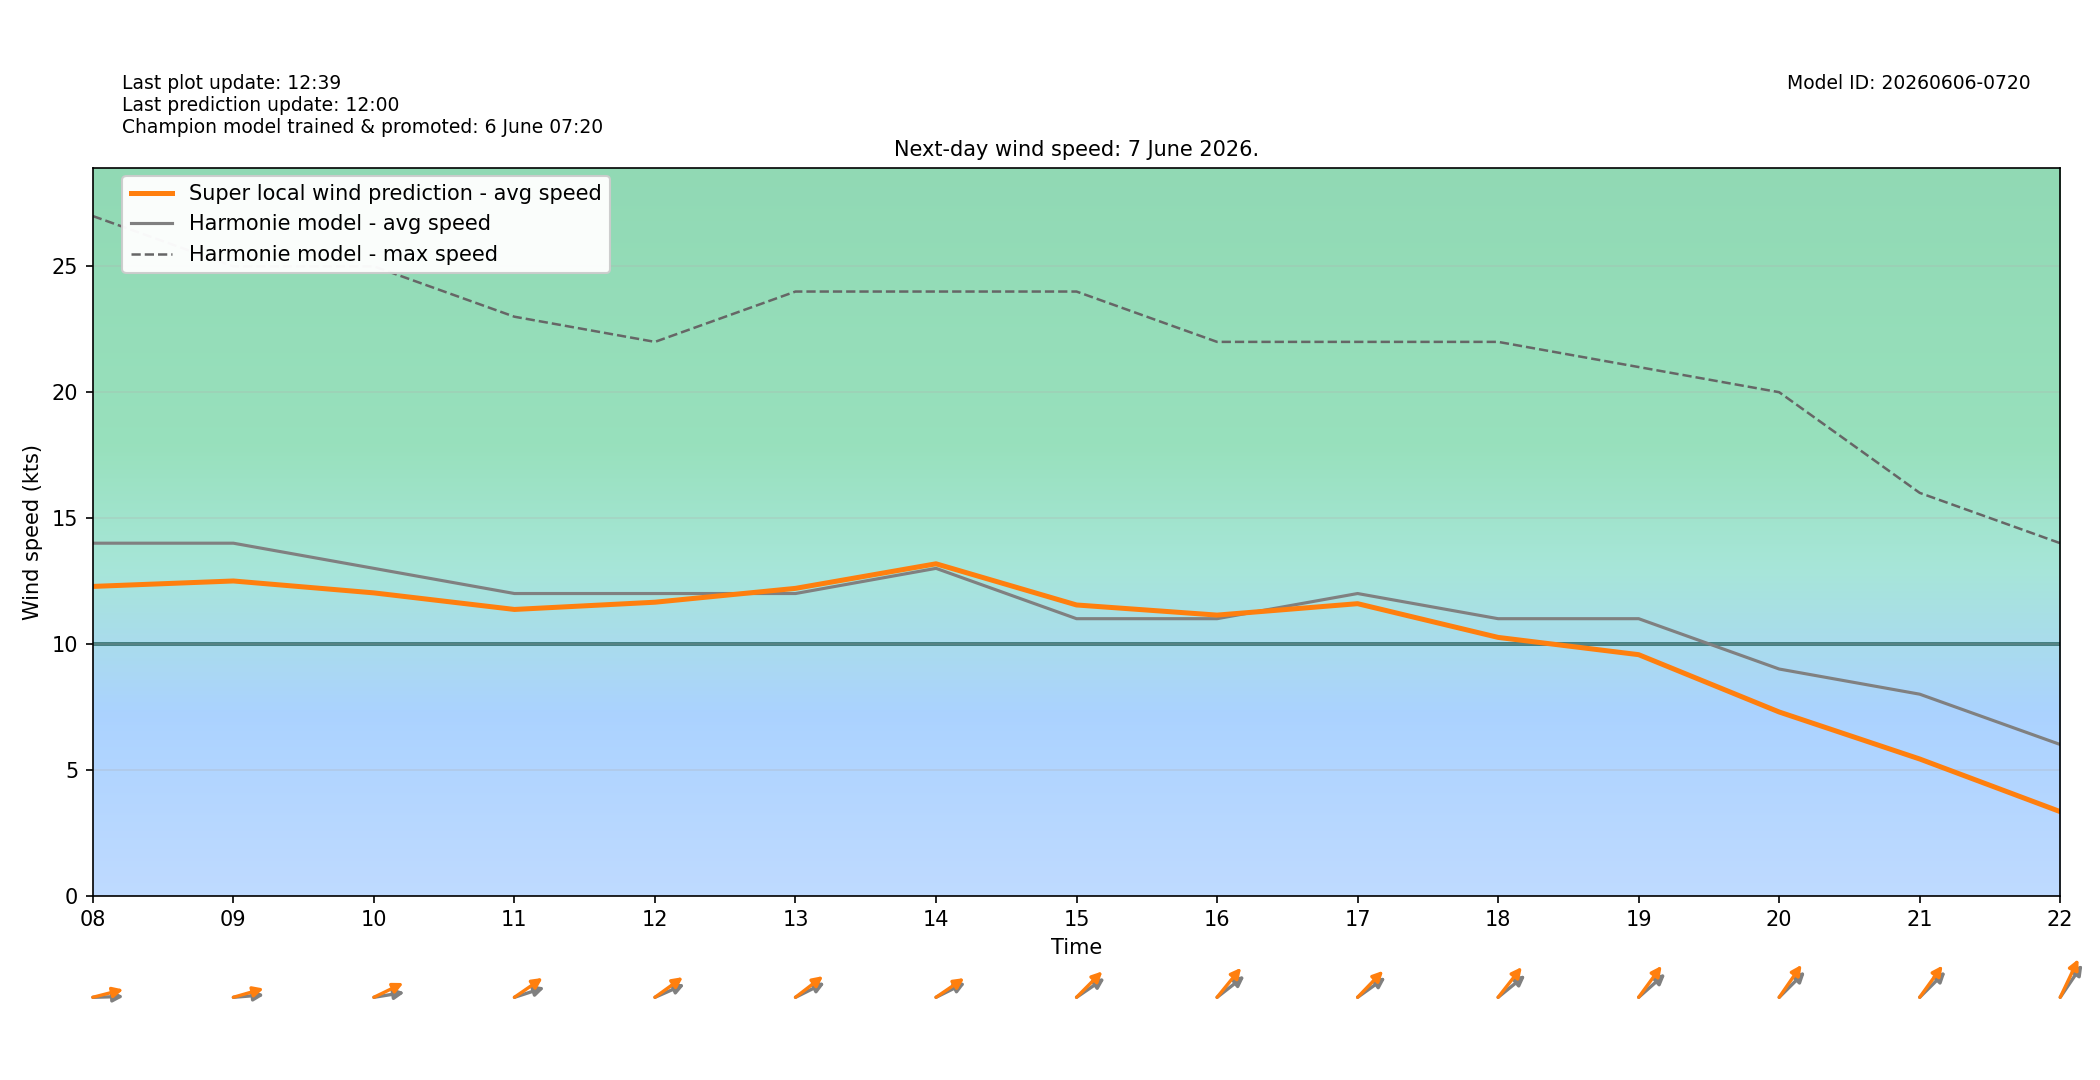

The data file committed next to this chart (first rows):
target_time_utc, target_time_local, hour_utc, hour_local, forecast_wind_speed, forecast_wind_min, forecast_wind_max, lstm_pred_wind_speed, delta_speed_lstm_minus_forecast, forecast_wind_dir_deg, lstm_pred_wind_dir_deg, delta_dir_lstm_minus_forecast
2026-06-06T22:00:00Z, 2026-06-07T00:00:00+0200, 22, 00, 14.0, 14.0, 25.0, 11.46, -2.54, 207.0, 201.2, -5.848
2026-06-06T23:00:00Z, 2026-06-07T01:00:00+0200, 23, 01, 14.0, 14.0, 25.0, 11.2, -2.798, 210.0, 202.6, -7.375
2026-06-07T00:00:00Z, 2026-06-07T02:00:00+0200, 00, 02, 11.0, 11.0, 24.0, 8.521, -2.479, 214.0, 210.6, -3.426
2026-06-07T01:00:00Z, 2026-06-07T03:00:00+0200, 01, 03, 16.0, 16.0, 28.0, 13.17, -2.828, 236.0, 227.5, -8.45
2026-06-07T02:00:00Z, 2026-06-07T04:00:00+0200, 02, 04, 16.0, 16.0, 30.0, 13.57, -2.428, 241.0, 234.3, -6.708
2026-06-07T03:00:00Z, 2026-06-07T05:00:00+0200, 03, 05, 16.0, 16.0, 29.0, 13.65, -2.35, 246.0, 238.4, -7.639
2026-06-07T04:00:00Z, 2026-06-07T06:00:00+0200, 04, 06, 14.0, 14.0, 29.0, 12.01, -1.989, 257.0, 247.9, -9.145
2026-06-07T05:00:00Z, 2026-06-07T07:00:00+0200, 05, 07, 15.0, 15.0, 27.0, 12.82, -2.175, 264.0, 255, -8.984
2026-06-07T06:00:00Z, 2026-06-07T08:00:00+0200, 06, 08, 14.0, 14.0, 27.0, 12.28, -1.718, 269.0, 260.5, -8.528
2026-06-07T07:00:00Z, 2026-06-07T09:00:00+0200, 07, 09, 14.0, 14.0, 25.0, 12.5, -1.501, 267.0, 259.3, -7.693
2026-06-07T08:00:00Z, 2026-06-07T10:00:00+0200, 08, 10, 13.0, 13.0, 25.0, 12.03, -0.9745, 264.0, 252.4, -11.6
2026-06-07T09:00:00Z, 2026-06-07T11:00:00+0200, 09, 11, 12.0, 12.0, 23.0, 11.37, -0.633, 258.0, 245.8, -12.25
2026-06-07T10:00:00Z, 2026-06-07T12:00:00+0200, 10, 12, 12.0, 12.0, 22.0, 11.65, -0.3453, 254.0, 244.7, -9.29
2026-06-07T11:00:00Z, 2026-06-07T13:00:00+0200, 11, 13, 12.0, 12.0, 24.0, 12.21, 0.205, 252.0, 243.3, -8.679
2026-06-07T12:00:00Z, 2026-06-07T14:00:00+0200, 12, 14, 13.0, 13.0, 24.0, 13.18, 0.1817, 252.0, 246, -6.023
2026-06-07T13:00:00Z, 2026-06-07T15:00:00+0200, 13, 15, 11.0, 11.0, 24.0, 11.54, 0.545, 246.0, 236.7, -9.287
2026-06-07T14:00:00Z, 2026-06-07T16:00:00+0200, 14, 16, 11.0, 11.0, 22.0, 11.14, 0.1426, 243.0, 231.2, -11.76
2026-06-07T15:00:00Z, 2026-06-07T17:00:00+0200, 15, 17, 12.0, 12.0, 22.0, 11.6, -0.4033, 245.0, 235.9, -9.144
2026-06-07T16:00:00Z, 2026-06-07T18:00:00+0200, 16, 18, 11.0, 11.0, 22.0, 10.26, -0.7435, 242.0, 230.1, -11.86
2026-06-07T17:00:00Z, 2026-06-07T19:00:00+0200, 17, 19, 11.0, 11.0, 21.0, 9.57, -1.43, 240.0, 228.2, -11.84
2026-06-07T18:00:00Z, 2026-06-07T20:00:00+0200, 18, 20, 9.0, 9.0, 20.0, 7.292, -1.708, 237.0, 226.5, -10.47
2026-06-07T19:00:00Z, 2026-06-07T21:00:00+0200, 19, 21, 8.0, 8.0, 16.0, 5.425, -2.575, 237.0, 227.8, -9.235
2026-06-07T20:00:00Z, 2026-06-07T22:00:00+0200, 20, 22, 6.0, 6.0, 14.0, 3.333, -2.667, 226.0, 216, -9.99
2026-06-07T21:00:00Z, 2026-06-07T23:00:00+0200, 21, 23, 4.0, 4.0, 10.0, 1.367, -2.633, 205.0, 197.4, -7.632
